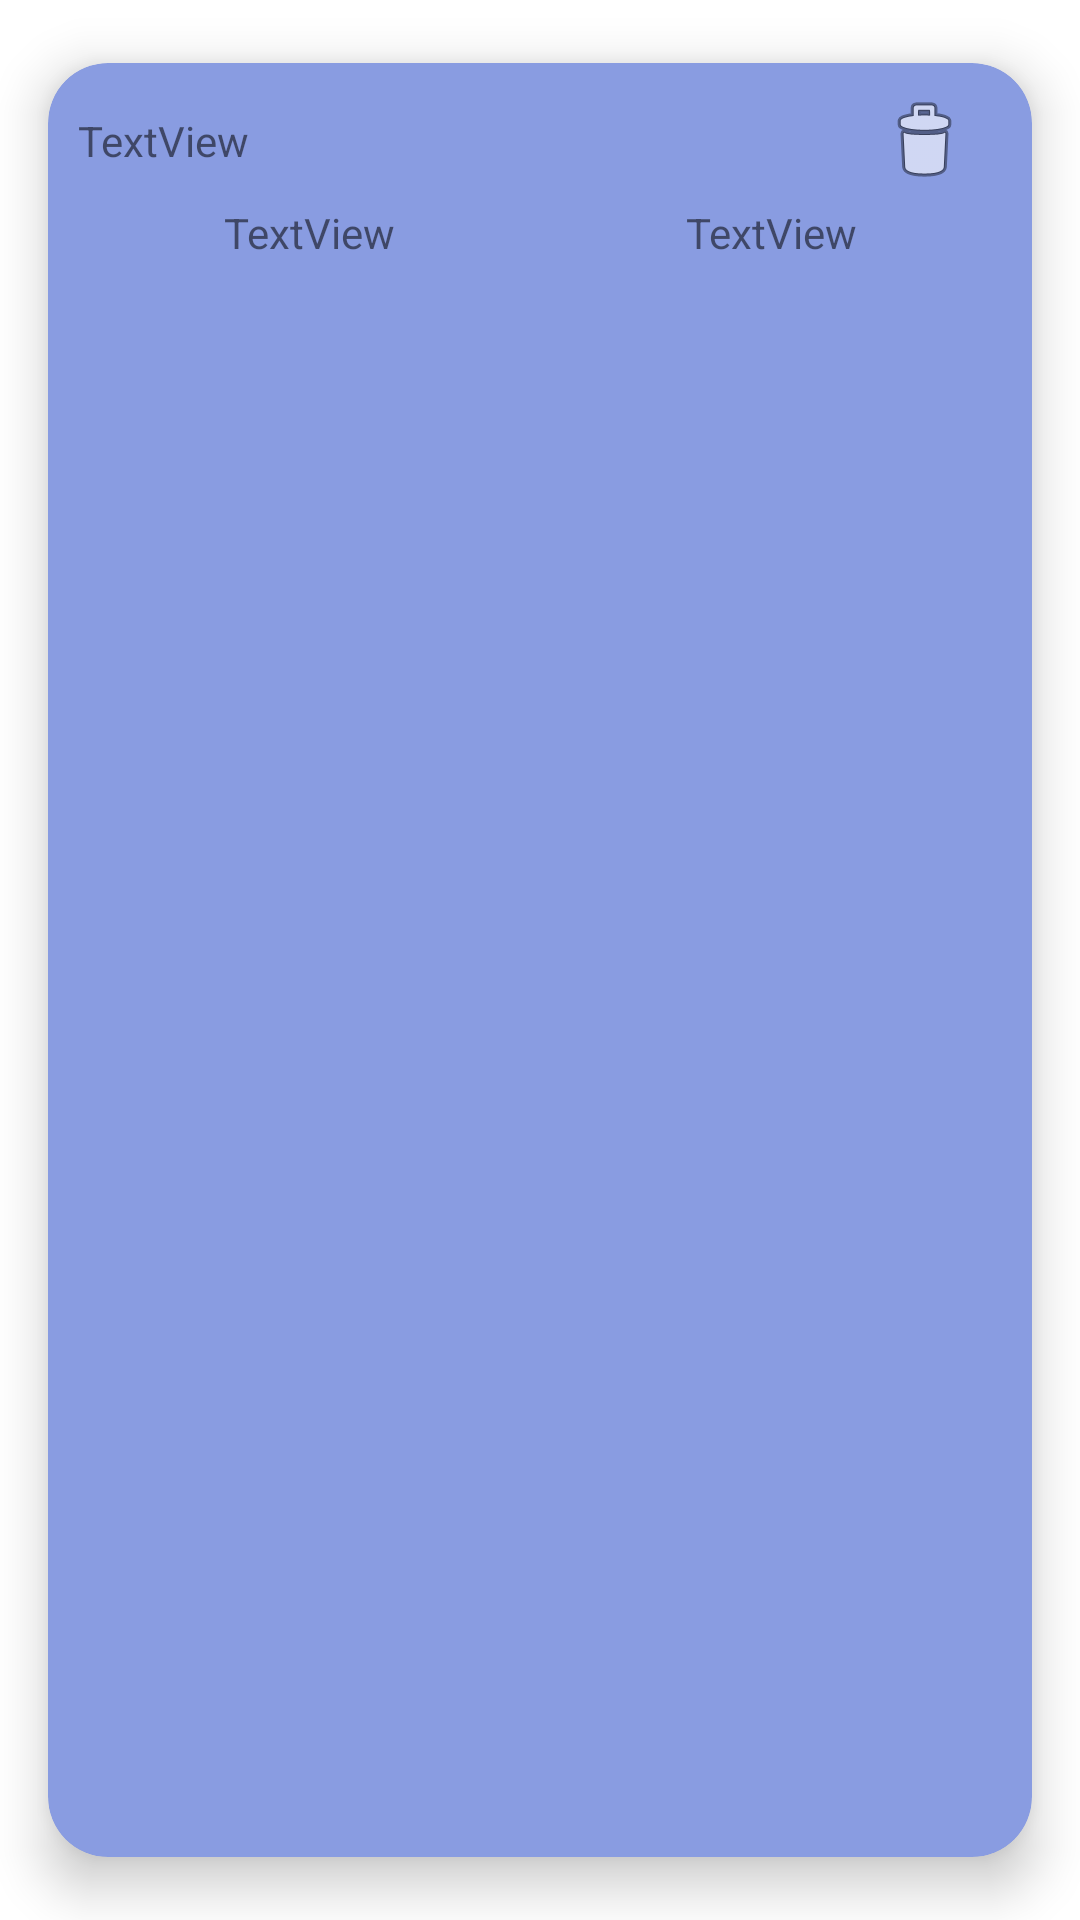

Here is an Android app screen rendered from its layout file. Give the layout XML and the strings, colors and styles it references.
<!-- AndroidManifest.xml: application theme Theme.PMDM_A_09FireBaseEjercicioLista_de_la_compra -->
<!-- res/layout/producto_view_holder.xml -->
<?xml version="1.0" encoding="utf-8"?>
<androidx.cardview.widget.CardView xmlns:android="http://schemas.android.com/apk/res/android"
    xmlns:app="http://schemas.android.com/apk/res-auto"
    android:layout_width="match_parent"
    android:layout_height="wrap_content"
    app:cardBackgroundColor="#899CE1"
    app:cardCornerRadius="20dp"
    app:cardElevation="10dp"
    app:cardUseCompatPadding="true"
    app:contentPadding="10dp">

    <LinearLayout
        android:layout_width="match_parent"
        android:layout_height="match_parent"
        android:orientation="vertical">

        <LinearLayout
            android:layout_width="match_parent"
            android:layout_height="wrap_content"
            android:orientation="horizontal">

            <TextView
                android:id="@+id/lblNombreCard"
                android:layout_width="wrap_content"
                android:layout_height="wrap_content"
                android:layout_gravity="center"
                android:layout_weight="10"
                android:text="TextView" />

            <ImageButton
                android:id="@+id/btnDeleteCard"
                android:layout_width="wrap_content"
                android:layout_height="wrap_content"
                android:layout_weight="1"
                android:background="#00FFFFFF"
                app:srcCompat="@android:drawable/ic_menu_delete" />
        </LinearLayout>

        <LinearLayout
            android:layout_width="match_parent"
            android:layout_height="wrap_content"
            android:layout_marginTop="5dp"
            android:orientation="horizontal">

            <TextView
                android:id="@+id/lblCantidadCard"
                android:layout_width="wrap_content"
                android:layout_height="wrap_content"
                android:layout_weight="1"
                android:text="TextView"
                android:textAlignment="center" />

            <TextView
                android:id="@+id/lblPrecioCard"
                android:layout_width="wrap_content"
                android:layout_height="wrap_content"
                android:layout_weight="1"
                android:text="TextView"
                android:textAlignment="center" />
        </LinearLayout>
    </LinearLayout>


</androidx.cardview.widget.CardView>
<!-- resources referenced by this layout -->
<resources>
  <style name="Theme.PMDM_A_09FireBaseEjercicioLista_de_la_compra" parent="Theme.MaterialComponents.DayNight.DarkActionBar">
          
          <item name="colorPrimary">@color/purple_500</item>
          <item name="colorPrimaryVariant">@color/purple_700</item>
          <item name="colorOnPrimary">@color/white</item>
          
          <item name="colorSecondary">@color/teal_200</item>
          <item name="colorSecondaryVariant">@color/teal_700</item>
          <item name="colorOnSecondary">@color/black</item>
          
          <item name="android:statusBarColor">?attr/colorPrimaryVariant</item>
          
      </style>
  <!-- not gathered from this repository: default colours our renderer supplied (Android Studio template values) -->
  <color name="purple_500">#FF6200EE</color>
  <color name="purple_700">#FF3700B3</color>
  <color name="teal_200">#FF03DAC5</color>
  <color name="teal_700">#FF018786</color>
  <color name="black">#FF000000</color>
  <color name="white">#FFFFFFFF</color>
</resources>
